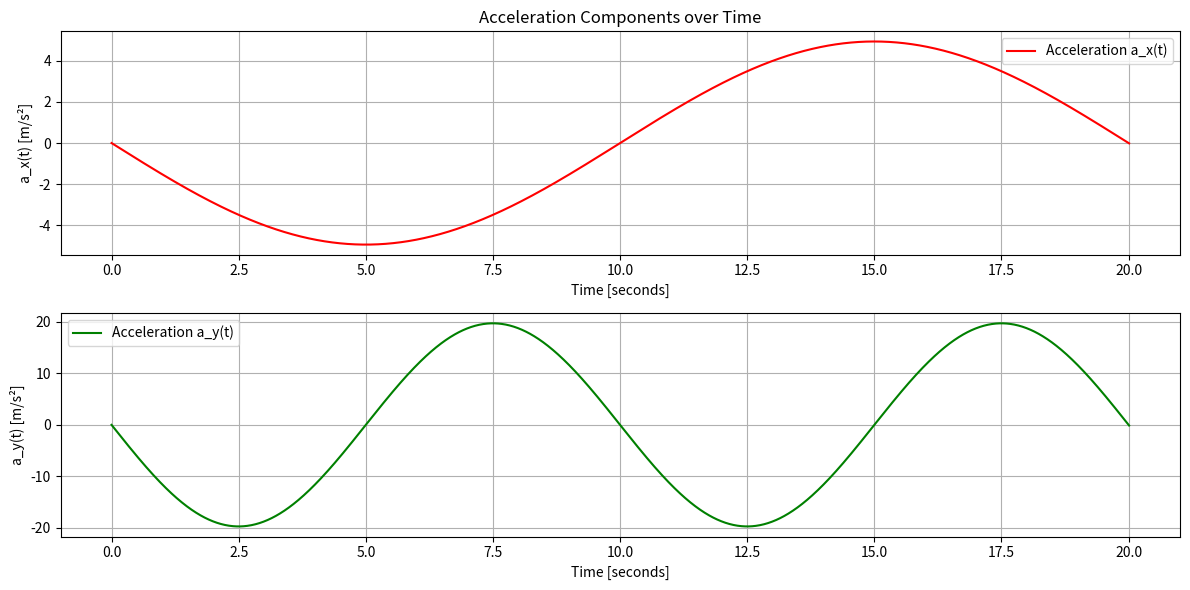

Source code (Python): (Note: this script raises an exception after producing the figure.)
import numpy as np
import matplotlib.pyplot as plt

t_start = 0      
t_end = 20        
dt = 0.01         
t = np.arange(t_start, t_end + dt, dt) 


# Equations
a_x = -0.5 * (np.pi ** 2) * np.sin(0.1 * np.pi * t)
a_y = -2 * (np.pi ** 2) * np.sin(0.2 * np.pi * t)

plt.figure(figsize=(12, 6))

plt.subplot(2, 1, 1)
plt.plot(t, a_x, label='Acceleration a_x(t)', color='red')
plt.title('Acceleration Components over Time')
plt.xlabel('Time [seconds]')
plt.ylabel('a_x(t) [m/s²]')
plt.legend()
plt.grid(True)

plt.subplot(2, 1, 2)
plt.plot(t, a_y, label='Acceleration a_y(t)', color='green')
plt.xlabel('Time [seconds]')
plt.ylabel('a_y(t) [m/s²]')
plt.legend()
plt.grid(True)

# Adjust layout and save the acceleration plot
plt.tight_layout()
plt.savefig('./data/acceleration_plot.png', dpi=300)
plt.close() 

print("Acceleration plot saved as 'data/acceleration_plot.png'.")